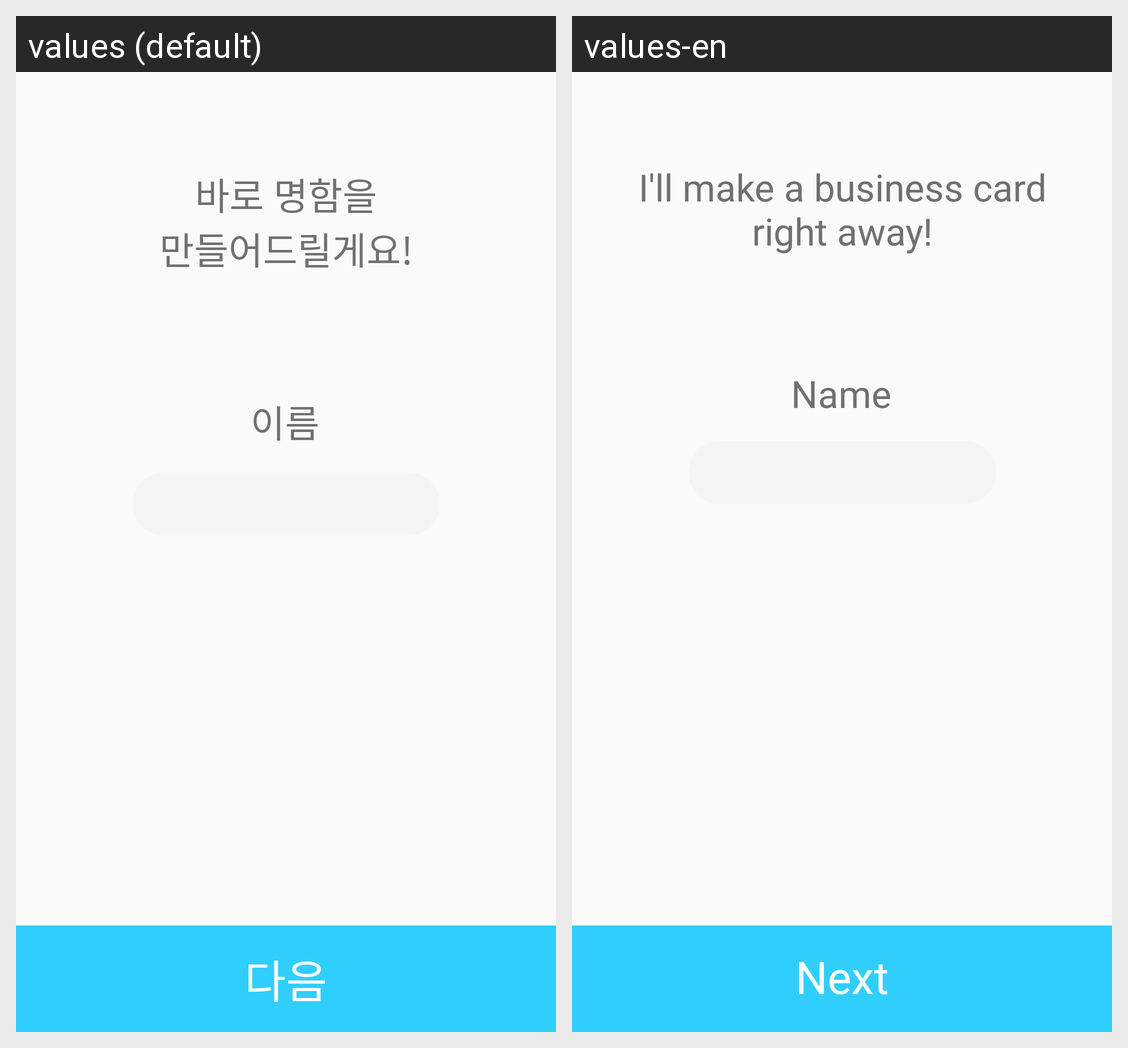

The same Android screen rendered under two of its app's locales, left to right. List the strings drawn on it with the default value and each locale's translation.
Android screen res/layout/activity_name_input.xml rendered under 2 locales, left to right: values (default), values-en. Device: Nexus 5 (rendered at 1080×1920; each locale shown at half size, 540×960, under a caption strip naming it); theme AppTheme.
Strings drawn on this screen, with the default value and each locale's value (text and hints the layout hard-codes, and strings that could not be matched under every locale, appear in the picture but are not listed):

tv_name_name_input
  values: 이름
  values-en: Name

tv_next_name_input
  values: 다음
  values-en: Next

tv_guide_name_input
  values: 바로 명함을
      만들어드릴게요!
  values-en: I'll make a business card
      right away!
